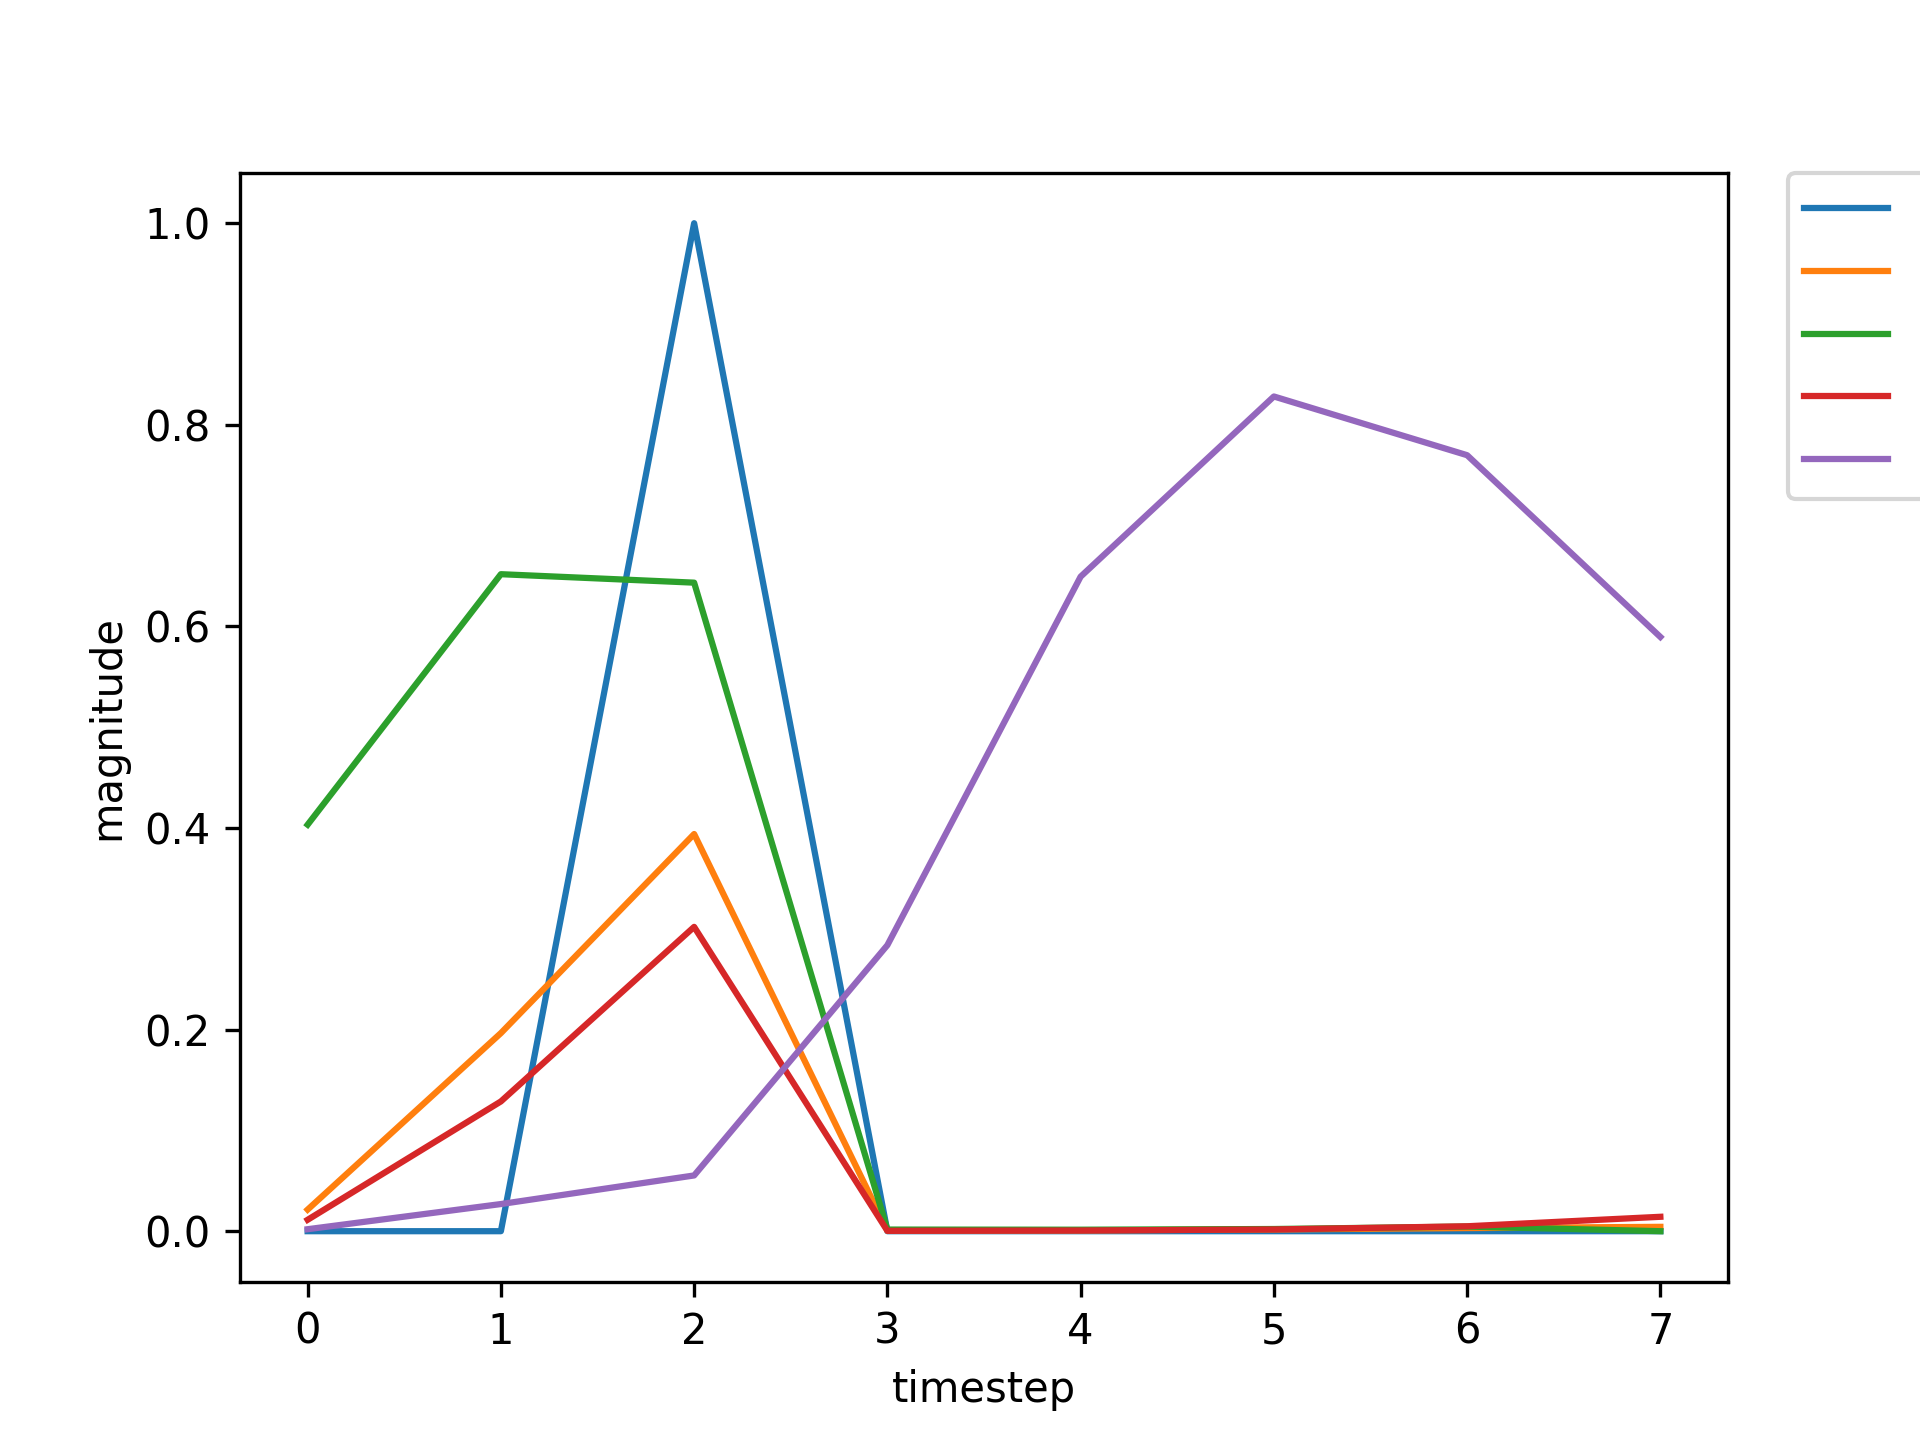

Data behind this chart, as committed beside it:
, input, expected_output, network_output
0, 1.0, 0, 0.4033
1, 0.0, 0, 0.6518
2, 2.0, 1, 0.6434
3, 0.0, 0, 0.001623
4, 0.0, 0, 0.001485
5, 0.0, 0, 0.002161
6, 0.0, 0, 0.004601
7, 1.0, 0, 0.01137
8, 0.0, 0, 0.1286
9, 2.0, 1, 0.2983
10, 0.0, 0, 0.0003671
11, 0.0, 0, 0.0006806
12, 0.0, 0, 0.001711
13, 0.0, 0, 0.004838
14, 0.0, 0, 0.01413
15, 1.0, 0, 0.0495
16, 0.0, 0, 0.4011
17, 2.0, 1, 0.7168
18, 0.0, 0, 0.001118
19, 0.0, 0, 0.0009671
20, 0.0, 0, 0.001675
21, 1.0, 0, 0.004184
22, 0.0, 0, 0.05606
23, 2.0, 1, 0.1314
24, 0.0, 0, 0.0002531
25, 0.0, 0, 0.0006935
26, 0.0, 0, 0.001891
27, 0.0, 0, 0.005419
28, 1.0, 0, 0.01631
29, 0.0, 0, 0.1745
30, 2.0, 1, 0.4028
31, 0.0, 0, 0.000454
32, 0.0, 0, 0.0006905
33, 0.0, 0, 0.001646
34, 1.0, 0, 0.004616
35, 0.0, 0, 0.06213
36, 2.0, 1, 0.1479
37, 0.0, 0, 0.0002649
38, 0.0, 0, 0.0006998
39, 0.0, 0, 0.001894
40, 1.0, 0, 0.005431
41, 0.0, 0, 0.07107
42, 2.0, 1, 0.1694
43, 0.0, 0, 0.0002788
44, 0.0, 0, 0.0007005
45, 0.0, 0, 0.001877
46, 0.0, 0, 0.005381
47, 1.0, 0, 0.0161
48, 0.0, 0, 0.1727
49, 2.0, 1, 0.399
50, 0.0, 0, 0.0004504
51, 0.0, 0, 0.00069
52, 0.0, 0, 0.001648
53, 0.0, 0, 0.004625
54, 1.0, 0, 0.0133
55, 0.0, 0, 0.1475
56, 2.0, 1, 0.345
57, 0.0, 0, 0.0004023
58, 0.0, 0, 0.0006868
59, 0.0, 0, 0.001691
... 677 more rows
